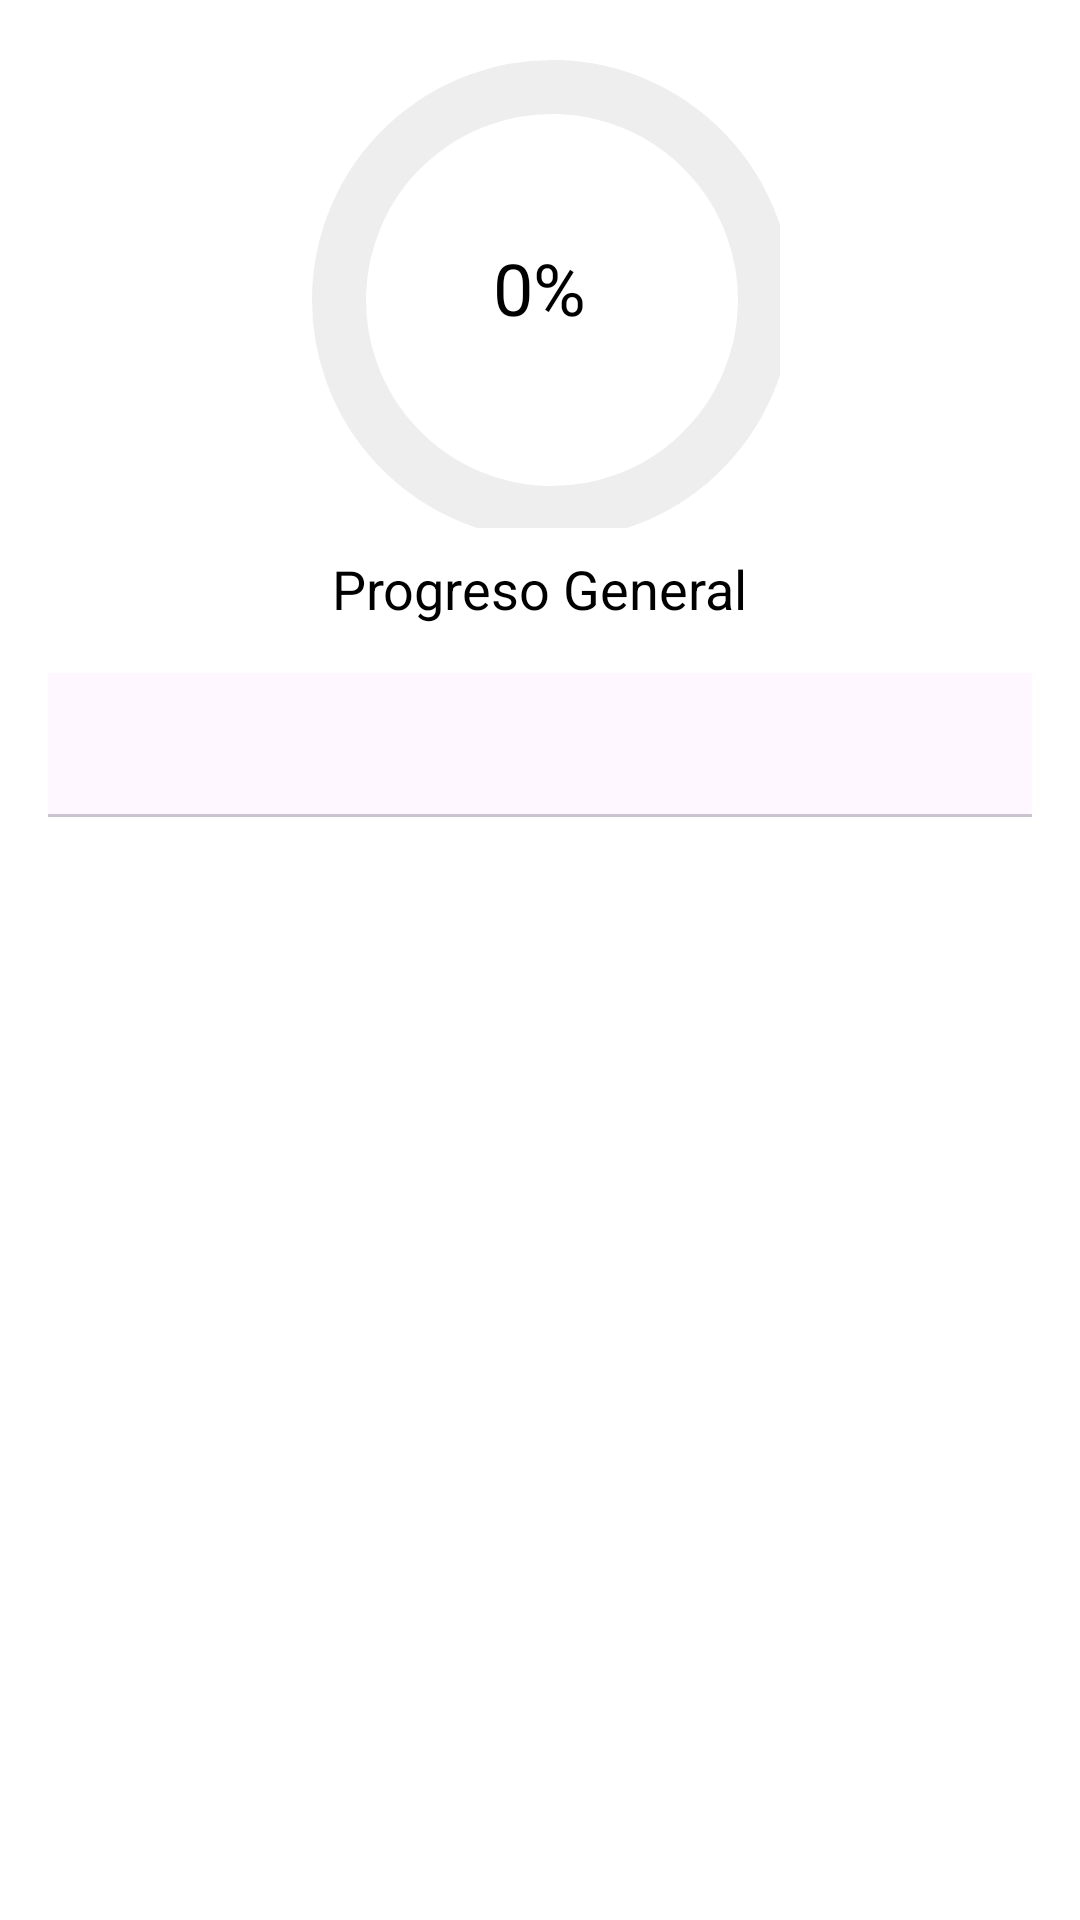

The Android layout XML behind this screen, and the referenced resources:
<!-- AndroidManifest.xml: application theme Theme.ZAVIRA_MOVIL -->
<!-- res/layout/general.xml -->
<?xml version="1.0" encoding="utf-8"?>
<LinearLayout
    xmlns:android="http://schemas.android.com/apk/res/android"
    xmlns:app="http://schemas.android.com/apk/res-auto"
    android:orientation="vertical"
    android:layout_width="match_parent"
    android:layout_height="match_parent"
    android:padding="16dp"
    android:background="@color/white">

    
    <FrameLayout
        android:layout_width="160dp"
        android:layout_height="160dp"
        android:layout_gravity="center_horizontal"
        android:id="@+id/containerProgreso">

        <com.google.android.material.progressindicator.CircularProgressIndicator
            android:id="@+id/progresoGeneral"
            android:layout_width="match_parent"
            android:layout_height="match_parent"
            app:indicatorSize="160dp"
            app:trackThickness="18dp"
            app:indicatorColor="@color/purple_500"
            app:trackColor="@color/gray_200"
            app:showAnimationBehavior="none"/>

        <TextView
            android:id="@+id/textoProgreso"
            android:layout_width="wrap_content"
            android:layout_height="wrap_content"
            android:text="0%"
            android:textSize="24sp"
            android:textColor="@color/black"
            android:layout_gravity="center"/>
    </FrameLayout>

    
    <TextView
        android:layout_width="wrap_content"
        android:layout_height="wrap_content"
        android:text="Progreso General"
        android:textSize="18sp"
        android:textColor="@color/black"
        android:layout_gravity="center_horizontal"
        android:layout_marginTop="8dp"/>

    
    <com.google.android.material.tabs.TabLayout
        android:id="@+id/tabLayout"
        android:layout_width="match_parent"
        android:layout_height="wrap_content"
        app:tabIndicatorColor="@color/purple_500"
        app:tabSelectedTextColor="@color/purple_500"
        app:tabTextColor="@color/gray_500"
        android:layout_marginTop="16dp"/>

    
    <androidx.recyclerview.widget.RecyclerView
        android:id="@+id/rvMaterias"
        android:layout_width="match_parent"
        android:layout_height="0dp"
        android:layout_weight="1"
        android:visibility="gone"
        android:layout_marginTop="8dp"/>

    <androidx.recyclerview.widget.RecyclerView
        android:id="@+id/rvHistorial"
        android:layout_width="match_parent"
        android:layout_height="0dp"
        android:layout_weight="1"
        android:visibility="gone"
        android:layout_marginTop="8dp"/>
</LinearLayout>
<!-- resources referenced by this layout -->
<resources>
  <color name="black">#FF000000</color>
  <color name="gray_200">#EEEEEE</color>
  <color name="gray_500">#9E9E9E</color>
  <color name="purple_500">#6200EE</color>
  <color name="white">#FFFFFFFF</color>
  <style name="Theme.ZAVIRA_MOVIL" parent="Base.Theme.ZAVIRA_MOVIL" />
  <style name="Base.Theme.ZAVIRA_MOVIL" parent="Theme.Material3.DayNight.NoActionBar">
          
          
      </style>
</resources>
